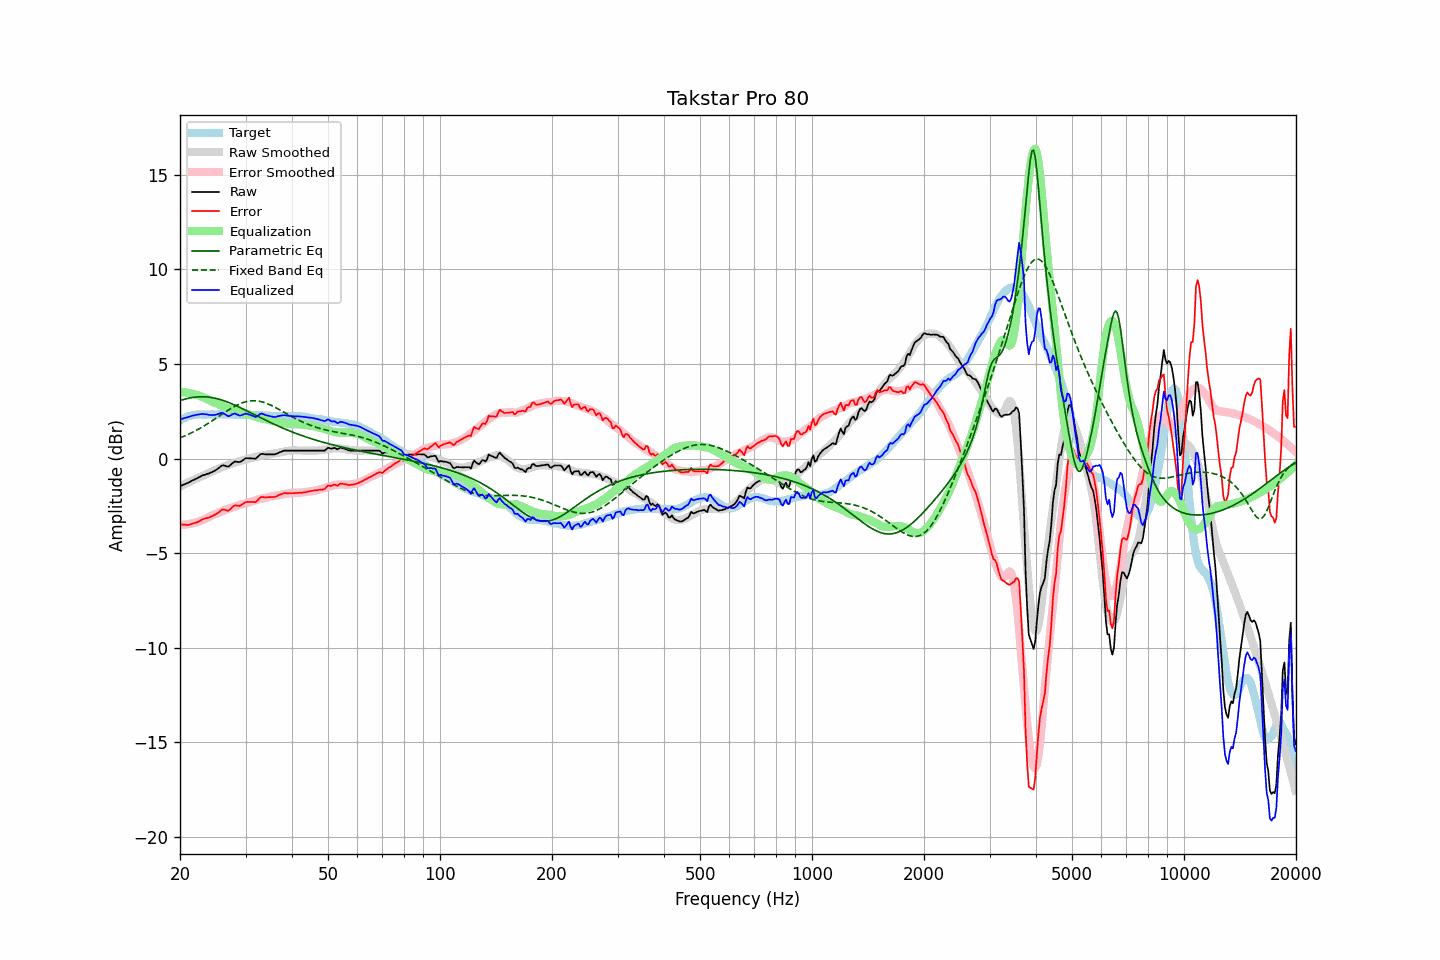

Values plotted in this chart, from the file beside it:
frequency, raw, error, smoothed, error_smoothed, equalization, parametric_eq, fixed_band_eq, equalized_raw, equalized_smoothed, target
20.00, -1.47, -3.48, -1.48, -3.52, 3.52, 3.06, 1.09, 2.05, 2.04, 2.01
20.20, -1.43, -3.49, -1.44, -3.51, 3.51, 3.09, 1.13, 2.08, 2.08, 2.06
20.40, -1.39, -3.50, -1.39, -3.51, 3.51, 3.12, 1.16, 2.12, 2.11, 2.11
20.61, -1.35, -3.49, -1.35, -3.50, 3.50, 3.14, 1.20, 2.15, 2.15, 2.14
20.81, -1.32, -3.51, -1.31, -3.49, 3.49, 3.16, 1.24, 2.17, 2.18, 2.19
21.02, -1.28, -3.51, -1.27, -3.47, 3.47, 3.18, 1.27, 2.19, 2.20, 2.23
21.23, -1.24, -3.49, -1.23, -3.46, 3.46, 3.20, 1.31, 2.22, 2.23, 2.25
21.44, -1.19, -3.46, -1.19, -3.44, 3.44, 3.22, 1.35, 2.25, 2.25, 2.27
21.66, -1.15, -3.44, -1.15, -3.42, 3.42, 3.23, 1.40, 2.27, 2.27, 2.29
21.87, -1.11, -3.41, -1.11, -3.40, 3.40, 3.24, 1.44, 2.29, 2.29, 2.30
22.09, -1.07, -3.39, -1.07, -3.38, 3.38, 3.25, 1.48, 2.31, 2.31, 2.32
22.31, -1.03, -3.36, -1.03, -3.35, 3.35, 3.26, 1.53, 2.32, 2.32, 2.33
22.54, -0.98, -3.31, -0.99, -3.32, 3.32, 3.27, 1.58, 2.34, 2.33, 2.33
22.76, -0.94, -3.27, -0.96, -3.29, 3.29, 3.27, 1.63, 2.35, 2.33, 2.33
22.99, -0.89, -3.21, -0.92, -3.25, 3.25, 3.27, 1.68, 2.36, 2.33, 2.32
23.22, -0.87, -3.19, -0.89, -3.22, 3.22, 3.27, 1.73, 2.35, 2.33, 2.32
23.45, -0.84, -3.16, -0.85, -3.18, 3.18, 3.26, 1.78, 2.34, 2.33, 2.32
23.69, -0.81, -3.14, -0.81, -3.14, 3.14, 3.25, 1.83, 2.33, 2.33, 2.33
23.92, -0.79, -3.12, -0.76, -3.10, 3.10, 3.25, 1.88, 2.31, 2.33, 2.33
24.16, -0.75, -3.08, -0.72, -3.05, 3.05, 3.23, 1.94, 2.30, 2.33, 2.33
24.40, -0.71, -3.05, -0.67, -3.01, 3.01, 3.22, 1.99, 2.30, 2.33, 2.34
24.65, -0.67, -3.00, -0.64, -2.97, 2.97, 3.20, 2.05, 2.30, 2.33, 2.33
24.89, -0.63, -2.96, -0.61, -2.94, 2.94, 3.19, 2.11, 2.31, 2.33, 2.33
25.14, -0.57, -2.90, -0.57, -2.91, 2.91, 3.17, 2.16, 2.34, 2.33, 2.33
25.39, -0.51, -2.85, -0.54, -2.87, 2.87, 3.14, 2.22, 2.36, 2.34, 2.34
25.65, -0.44, -2.78, -0.50, -2.83, 2.83, 3.12, 2.28, 2.39, 2.34, 2.34
25.91, -0.37, -2.70, -0.46, -2.79, 2.79, 3.09, 2.33, 2.42, 2.33, 2.33
26.16, -0.36, -2.69, -0.42, -2.76, 2.76, 3.07, 2.39, 2.39, 2.33, 2.33
26.43, -0.38, -2.71, -0.39, -2.72, 2.72, 3.04, 2.45, 2.34, 2.33, 2.33
26.69, -0.41, -2.74, -0.36, -2.69, 2.69, 3.01, 2.50, 2.28, 2.33, 2.33
26.96, -0.43, -2.76, -0.33, -2.66, 2.66, 2.97, 2.56, 2.23, 2.33, 2.33
27.23, -0.37, -2.70, -0.31, -2.63, 2.63, 2.94, 2.61, 2.26, 2.33, 2.33
27.50, -0.29, -2.62, -0.28, -2.60, 2.60, 2.90, 2.66, 2.31, 2.33, 2.33
27.77, -0.22, -2.54, -0.25, -2.57, 2.57, 2.87, 2.71, 2.35, 2.32, 2.32
28.05, -0.16, -2.48, -0.22, -2.55, 2.55, 2.83, 2.76, 2.38, 2.32, 2.32
28.33, -0.17, -2.48, -0.20, -2.52, 2.52, 2.79, 2.80, 2.34, 2.32, 2.31
28.62, -0.18, -2.49, -0.17, -2.49, 2.49, 2.75, 2.85, 2.31, 2.32, 2.31
28.90, -0.19, -2.51, -0.14, -2.46, 2.46, 2.71, 2.89, 2.27, 2.32, 2.32
29.19, -0.15, -2.46, -0.12, -2.43, 2.43, 2.67, 2.92, 2.28, 2.32, 2.31
29.48, -0.09, -2.41, -0.09, -2.41, 2.41, 2.63, 2.95, 2.32, 2.31, 2.32
29.78, -0.03, -2.34, -0.07, -2.38, 2.38, 2.59, 2.98, 2.35, 2.31, 2.31
30.08, 0.02, -2.30, -0.05, -2.36, 2.36, 2.55, 3.01, 2.38, 2.31, 2.32
30.38, 0.02, -2.29, -0.03, -2.34, 2.34, 2.51, 3.02, 2.36, 2.31, 2.31
30.68, 0.01, -2.30, -0.01, -2.32, 2.32, 2.46, 3.04, 2.33, 2.31, 2.31
30.99, 0.01, -2.30, 0.02, -2.29, 2.29, 2.42, 3.05, 2.30, 2.31, 2.31
31.30, -0.00, -2.30, 0.04, -2.26, 2.26, 2.38, 3.06, 2.26, 2.30, 2.30
31.61, -0.00, -2.30, 0.07, -2.23, 2.23, 2.34, 3.06, 2.23, 2.30, 2.30
31.93, -0.01, -2.31, 0.09, -2.20, 2.20, 2.29, 3.05, 2.19, 2.30, 2.30
32.24, 0.06, -2.23, 0.12, -2.18, 2.18, 2.25, 3.05, 2.24, 2.29, 2.29
32.57, 0.14, -2.15, 0.13, -2.16, 2.16, 2.21, 3.03, 2.30, 2.29, 2.29
32.89, 0.23, -2.06, 0.15, -2.14, 2.14, 2.16, 3.02, 2.37, 2.29, 2.29
33.22, 0.25, -2.03, 0.16, -2.12, 2.12, 2.12, 3.00, 2.37, 2.28, 2.28
33.55, 0.24, -2.04, 0.17, -2.10, 2.10, 2.08, 2.97, 2.34, 2.28, 2.28
33.89, 0.22, -2.05, 0.19, -2.08, 2.08, 2.04, 2.94, 2.30, 2.27, 2.27
34.23, 0.22, -2.05, 0.21, -2.06, 2.06, 2.00, 2.91, 2.28, 2.27, 2.27
34.57, 0.22, -2.04, 0.22, -2.04, 2.04, 1.96, 2.88, 2.26, 2.26, 2.26
34.92, 0.22, -2.04, 0.24, -2.02, 2.02, 1.92, 2.84, 2.24, 2.26, 2.26
35.27, 0.22, -2.03, 0.26, -2.00, 2.00, 1.88, 2.80, 2.22, 2.26, 2.25
35.62, 0.22, -2.03, 0.27, -1.98, 1.98, 1.84, 2.76, 2.20, 2.25, 2.25
35.97, 0.22, -2.03, 0.28, -1.97, 1.97, 1.80, 2.72, 2.19, 2.25, 2.25
... 635 more rows
